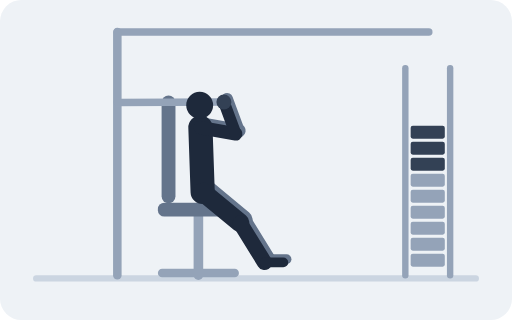
t = 0.00 s
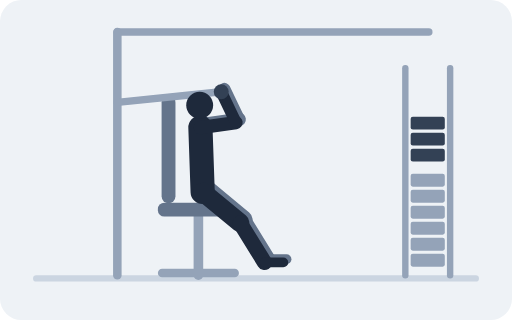
t = 0.67 s
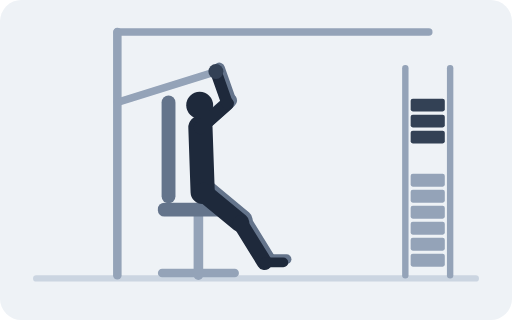
t = 1.33 s
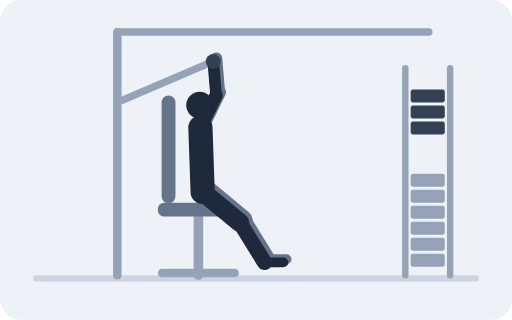
t = 2.00 s
t = 2.67 s: frame unchanged from t = 1.33 s, image omitted
t = 3.33 s: frame unchanged from t = 0.67 s, image omitted

The animated SVG that drew these frames (rendered in a browser with its animation timeline set to each time). Animation: 19 SMIL elements (animate=19); one cycle of 4.00 s, repeats indefinitely.

<svg xmlns="http://www.w3.org/2000/svg" viewBox="0 0 480 300" role="img"><title>Machine Shoulder Press</title><rect width="480" height="300" rx="20" fill="#EEF2F6"/><line x1="34" y1="261" x2="446" y2="261" stroke="#CBD5E1" stroke-width="6" stroke-linecap="round"/><line x1="186" y1="196" x2="186" y2="258" stroke="#94A3B8" stroke-width="9" stroke-linecap="round"/><line x1="152" y1="256" x2="220" y2="256" stroke="#94A3B8" stroke-width="8" stroke-linecap="round"/><rect x="148" y="190" width="76" height="13" fill="#64748B" rx="6"/><line x1="158" y1="96" x2="158" y2="184" stroke="#64748B" stroke-width="13" stroke-linecap="round"/><line x1="380" y1="64" x2="380" y2="258" stroke="#94A3B8" stroke-width="6" stroke-linecap="round"/><line x1="422" y1="64" x2="422" y2="258" stroke="#94A3B8" stroke-width="6" stroke-linecap="round"/><rect x="385" y="238" width="32" height="12" fill="#94A3B8" rx="2"/><rect x="385" y="223" width="32" height="12" fill="#94A3B8" rx="2"/><rect x="385" y="208" width="32" height="12" fill="#94A3B8" rx="2"/><rect x="385" y="193" width="32" height="12" fill="#94A3B8" rx="2"/><rect x="385" y="178" width="32" height="12" fill="#94A3B8" rx="2"/><rect x="385" y="163" width="32" height="12" fill="#94A3B8" rx="2"/><rect x="385" width="32" height="12" fill="#334155" rx="2"><animate attributeName="y" dur="4s" repeatCount="indefinite" values="148;147.4;145.7;143;139.5;135.4;131;126.6;122.5;119;116.3;114.6;114;114.6;116.3;119;122.5;126.6;131;135.4;139.5;143;145.7;147.4;148"/></rect><rect x="385" width="32" height="12" fill="#334155" rx="2"><animate attributeName="y" dur="4s" repeatCount="indefinite" values="133;132.4;130.7;128;124.5;120.4;116;111.6;107.5;104;101.3;99.6;99;99.6;101.3;104;107.5;111.6;116;120.4;124.5;128;130.7;132.4;133"/></rect><rect x="385" width="32" height="12" fill="#334155" rx="2"><animate attributeName="y" dur="4s" repeatCount="indefinite" values="118;117.4;115.7;113;109.5;105.4;101;96.6;92.5;89;86.3;84.6;84;84.6;86.3;89;92.5;96.6;101;105.4;109.5;113;115.7;117.4;118"/></rect><line x1="110" y1="30" x2="402" y2="30" stroke="#94A3B8" stroke-width="7" stroke-linecap="round"/><line x1="110" y1="30" x2="110" y2="258" stroke="#94A3B8" stroke-width="8" stroke-linecap="round"/><line x1="110" y1="96" stroke="#94A3B8" stroke-width="7" stroke-linecap="round"><animate attributeName="x2" dur="4s" repeatCount="indefinite" values="209.9;209.7;209.2;208.4;207.4;206.2;204.9;203.6;202.4;201.4;200.6;200.1;199.9;200.1;200.6;201.4;202.4;203.6;204.9;206.2;207.4;208.4;209.2;209.7;209.9"/><animate attributeName="y2" dur="4s" repeatCount="indefinite" values="95.6;94.9;93;90;86.1;81.5;76.6;71.6;67.1;63.1;60.1;58.2;57.6;58.2;60.1;63.1;67.1;71.6;76.6;81.5;86.1;90;93;94.9;95.6"/></line><line x1="193" y1="177" x2="228" y2="205.9" stroke="#64748B" stroke-width="17.6" stroke-linecap="round"/><line x1="228" y1="205.9" x2="251" y2="243" stroke="#64748B" stroke-width="14.3" stroke-linecap="round"/><line x1="251" y1="243" x2="268.6" y2="243" stroke="#64748B" stroke-width="9.2" stroke-linecap="round"/><line x1="190.9" y1="116.6" stroke="#64748B" stroke-width="12.6" stroke-linecap="round"><animate attributeName="x2" dur="4s" repeatCount="indefinite" values="224;224.1;224.4;224.5;224.2;223.2;221.4;218.9;216;212.6;209.4;206.7;205.6;206.7;209.4;212.6;216;218.9;221.4;223.2;224.2;224.5;224.4;224.1;224"/><animate attributeName="y2" dur="4s" repeatCount="indefinite" values="122.5;121.7;119.5;116.1;111.9;107.2;102.5;98.1;94.2;90.9;88.5;86.9;86.4;86.9;88.5;90.9;94.2;98.1;102.5;107.2;111.9;116.1;119.5;121.7;122.5"/></line><line stroke="#64748B" stroke-width="10.9" stroke-linecap="round"><animate attributeName="x1" dur="4s" repeatCount="indefinite" values="224;224.1;224.4;224.5;224.2;223.2;221.4;218.9;216;212.6;209.4;206.7;205.6;206.7;209.4;212.6;216;218.9;221.4;223.2;224.2;224.5;224.4;224.1;224"/><animate attributeName="y1" dur="4s" repeatCount="indefinite" values="122.5;121.7;119.5;116.1;111.9;107.2;102.5;98.1;94.2;90.9;88.5;86.9;86.4;86.9;88.5;90.9;94.2;98.1;102.5;107.2;111.9;116.1;119.5;121.7;122.5"/><animate attributeName="x2" dur="4s" repeatCount="indefinite" values="212.9;212.7;212.2;211.4;210.4;209.2;207.9;206.6;205.4;204.4;203.6;203.1;202.9;203.1;203.6;204.4;205.4;206.6;207.9;209.2;210.4;211.4;212.2;212.7;212.9"/><animate attributeName="y2" dur="4s" repeatCount="indefinite" values="92.6;91.9;90;87;83.1;78.5;73.6;68.6;64.1;60.1;57.1;55.2;54.6;55.2;57.1;60.1;64.1;68.6;73.6;78.5;83.1;87;90;91.9;92.6"/></line><line x1="190" y1="180" x2="187.9" y2="119.6" stroke="#1E293B" stroke-width="22.7" stroke-linecap="round"/><circle cx="187.2" cy="98.6" r="12.6" fill="#1E293B"/><line x1="190" y1="180" x2="225" y2="208.9" stroke="#1E293B" stroke-width="17.6" stroke-linecap="round"/><line x1="225" y1="208.9" x2="248" y2="246" stroke="#1E293B" stroke-width="14.3" stroke-linecap="round"/><line x1="248" y1="246" x2="265.6" y2="246" stroke="#1E293B" stroke-width="9.2" stroke-linecap="round"/><line x1="187.9" y1="119.6" stroke="#1E293B" stroke-width="12.6" stroke-linecap="round"><animate attributeName="x2" dur="4s" repeatCount="indefinite" values="221;221.1;221.4;221.5;221.2;220.2;218.4;215.9;213;209.6;206.4;203.7;202.6;203.7;206.4;209.6;213;215.9;218.4;220.2;221.2;221.5;221.4;221.1;221"/><animate attributeName="y2" dur="4s" repeatCount="indefinite" values="125.5;124.7;122.5;119.1;114.9;110.2;105.5;101.1;97.2;93.9;91.5;89.9;89.4;89.9;91.5;93.9;97.2;101.1;105.5;110.2;114.9;119.1;122.5;124.7;125.5"/></line><line stroke="#1E293B" stroke-width="10.9" stroke-linecap="round"><animate attributeName="x1" dur="4s" repeatCount="indefinite" values="221;221.1;221.4;221.5;221.2;220.2;218.4;215.9;213;209.6;206.4;203.7;202.6;203.7;206.4;209.6;213;215.9;218.4;220.2;221.2;221.5;221.4;221.1;221"/><animate attributeName="y1" dur="4s" repeatCount="indefinite" values="125.5;124.7;122.5;119.1;114.9;110.2;105.5;101.1;97.2;93.9;91.5;89.9;89.4;89.9;91.5;93.9;97.2;101.1;105.5;110.2;114.9;119.1;122.5;124.7;125.5"/><animate attributeName="x2" dur="4s" repeatCount="indefinite" values="209.9;209.7;209.2;208.4;207.4;206.2;204.9;203.6;202.4;201.4;200.6;200.1;199.9;200.1;200.6;201.4;202.4;203.6;204.9;206.2;207.4;208.4;209.2;209.7;209.9"/><animate attributeName="y2" dur="4s" repeatCount="indefinite" values="95.6;94.9;93;90;86.1;81.5;76.6;71.6;67.1;63.1;60.1;58.2;57.6;58.2;60.1;63.1;67.1;71.6;76.6;81.5;86.1;90;93;94.9;95.6"/></line><circle r="7" fill="#334155"><animate attributeName="cx" dur="4s" repeatCount="indefinite" values="209.9;209.7;209.2;208.4;207.4;206.2;204.9;203.6;202.4;201.4;200.6;200.1;199.9;200.1;200.6;201.4;202.4;203.6;204.9;206.2;207.4;208.4;209.2;209.7;209.9"/><animate attributeName="cy" dur="4s" repeatCount="indefinite" values="95.6;94.9;93;90;86.1;81.5;76.6;71.6;67.1;63.1;60.1;58.2;57.6;58.2;60.1;63.1;67.1;71.6;76.6;81.5;86.1;90;93;94.9;95.6"/></circle></svg>
